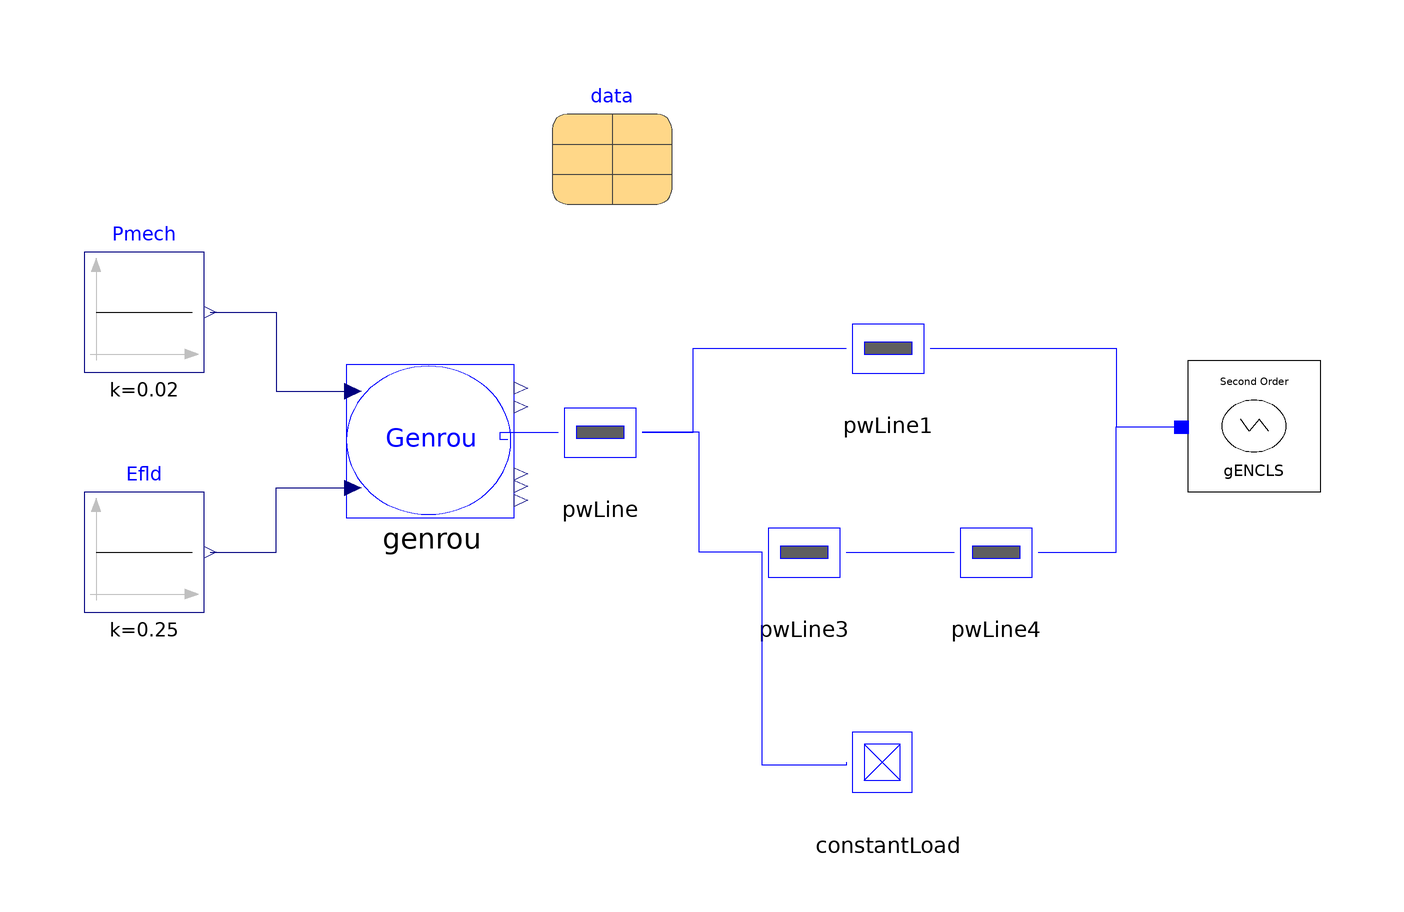

The component connection diagram of the Modelica model below, drawn from its own Placement and Line annotations.

model SMIB2L
        SmarTSLab.Machines.GENROU.GENROU genrou(eterm = data.genrou.V, pelec = data.genrou.V2, qelec = data.genrou.V3, wbase = data.genrou.V4, mbase = data.genrou.V5, Ra = data.genrou.V6, Tpd0 = data.genrou.J, Tppd0 = data.genrou.J1, Tpq0 = data.genrou.J2, Tppq0 = data.genrou.J3, H = data.genrou.J4, D = data.genrou.J5, Xd = data.genrou.J6, Xq = data.genrou.J7, Xpd = data.genrou.J8, Xpq = data.genrou.J9, Xppd = data.genrou.J10, Xppq = data.genrou.J10, Xpp = data.genrou.J10, Xl = data.genrou.J11, s10 = data.genrou.J12, s12 = data.genrou.J13, anglev0 = data.genrou.V1) annotation(Placement(transformation(extent = {{-76, -4}, {-48, 22}})));
        SmarTSLab.Lines.MediumLine pwLine(R = data.line1.R, X = data.line1.X, G = data.line1.G, B = data.line1.B) annotation(Placement(transformation(extent = {{-44, 0}, {-24, 20}})));
        SmarTSLab.Lines.MediumLine pwLine1(R = data.line1.R, X = data.line1.X, G = data.line1.G, B = data.line1.B) annotation(Placement(transformation(extent = {{4, 14}, {24, 34}})));
        SmarTSLab.Lines.MediumLine pwLine3(R = data.line2.R, X = data.line2.X, G = data.line2.G, B = data.line2.B) annotation(Placement(transformation(extent = {{-10, -20}, {10, 0}})));
        SmarTSLab.Lines.MediumLine pwLine4(R = data.line2.R, X = data.line2.X, G = data.line2.G, B = data.line2.B) annotation(Placement(transformation(extent = {{22, -20}, {42, 0}})));
        SmarTSLab.Machines.GENCLS.GENCLS gENCLS(v0 = data.gencls.V, anglev0 = data.gencls.V1, p0 = data.gencls.V2, q0 = data.gencls.V3, wbase = data.gencls.V4, mbase = data.gencls.V5, ra = data.gencls.V6, x1d = data.gencls.V7, H = data.gencls.J, D = data.gencls.J1) annotation(Placement(transformation(extent = {{86, 0}, {64, 22}})));
        SmarTSLab.Networks.SMIB2L.DATA.SMIB2L data annotation(Placement(transformation(extent = {{-42, 48}, {-22, 68}})));
        SmarTSLab.Loads.ConstantLoad constantLoad(anglev0 = -0.57627, S_p(re = 0.5, im = 0.1), S_i(im = 0, re = 0), S_y(re = 0, im = 0), a(re = 1, im = 0), b(re = 0, im = 1), PQBRAK = 0.7, v0 = 0.991992) annotation(Placement(transformation(extent = {{4, -56}, {24, -36}})));
        Modelica.Blocks.Sources.Constant Pmech(k = 0.02) annotation(Placement(transformation(extent = {{-120, 20}, {-100, 40}})));
        Modelica.Blocks.Sources.Constant Efld(k = 0.25) annotation(Placement(transformation(extent = {{-120, -20}, {-100, 0}})));
      equation
        connect(genrou.p, pwLine.p) annotation(Line(points = {{-49.4, 8.74}, {-50.6, 8.74}, {-50.6, 10}, {-41, 10}}, color = {0, 0, 255}, smooth = Smooth.None));
        connect(pwLine.n, pwLine1.p) annotation(Line(points = {{-27, 10}, {-18.5, 10}, {-18.5, 24}, {7, 24}}, color = {0, 0, 255}, smooth = Smooth.None));
        connect(pwLine1.n, gENCLS.p) annotation(Line(points = {{21, 24}, {52, 24}, {52, 10.8346}, {62.9, 10.8346}}, color = {0, 0, 255}, smooth = Smooth.None));
        connect(pwLine3.p, pwLine.n) annotation(Line(points = {{-7, -10}, {-17.5, -10}, {-17.5, 10}, {-27, 10}}, color = {0, 0, 255}, smooth = Smooth.None));
        connect(pwLine3.n, pwLine4.p) annotation(Line(points = {{7, -10}, {25, -10}}, color = {0, 0, 255}, smooth = Smooth.None));
        connect(pwLine4.n, gENCLS.p) annotation(Line(points = {{39, -10}, {52, -10}, {52, 10.8346}, {62.9, 10.8346}}, color = {0, 0, 255}, smooth = Smooth.None));
        connect(constantLoad.p, pwLine3.p) annotation(Line(points = {{7, -45}, {7, -45.5}, {-7, -45.5}, {-7, -10}}, color = {0, 0, 255}, smooth = Smooth.None));
        connect(Efld.y, genrou.E_fd) annotation(Line(points = {{-99, -10}, {-88, -10}, {-88, 0.68}, {-75.16, 0.68}}, color = {0, 0, 127}, smooth = Smooth.None));
        connect(Pmech.y, genrou.Pm) annotation(Line(points = {{-99, 30}, {-88, 30}, {-88, 16.8}, {-75.16, 16.8}}, color = {0, 0, 127}, smooth = Smooth.None));
        annotation(Diagram(coordinateSystem(preserveAspectRatio = false, extent = {{-100, -100}, {100, 100}}), graphics));
      end SMIB2L;